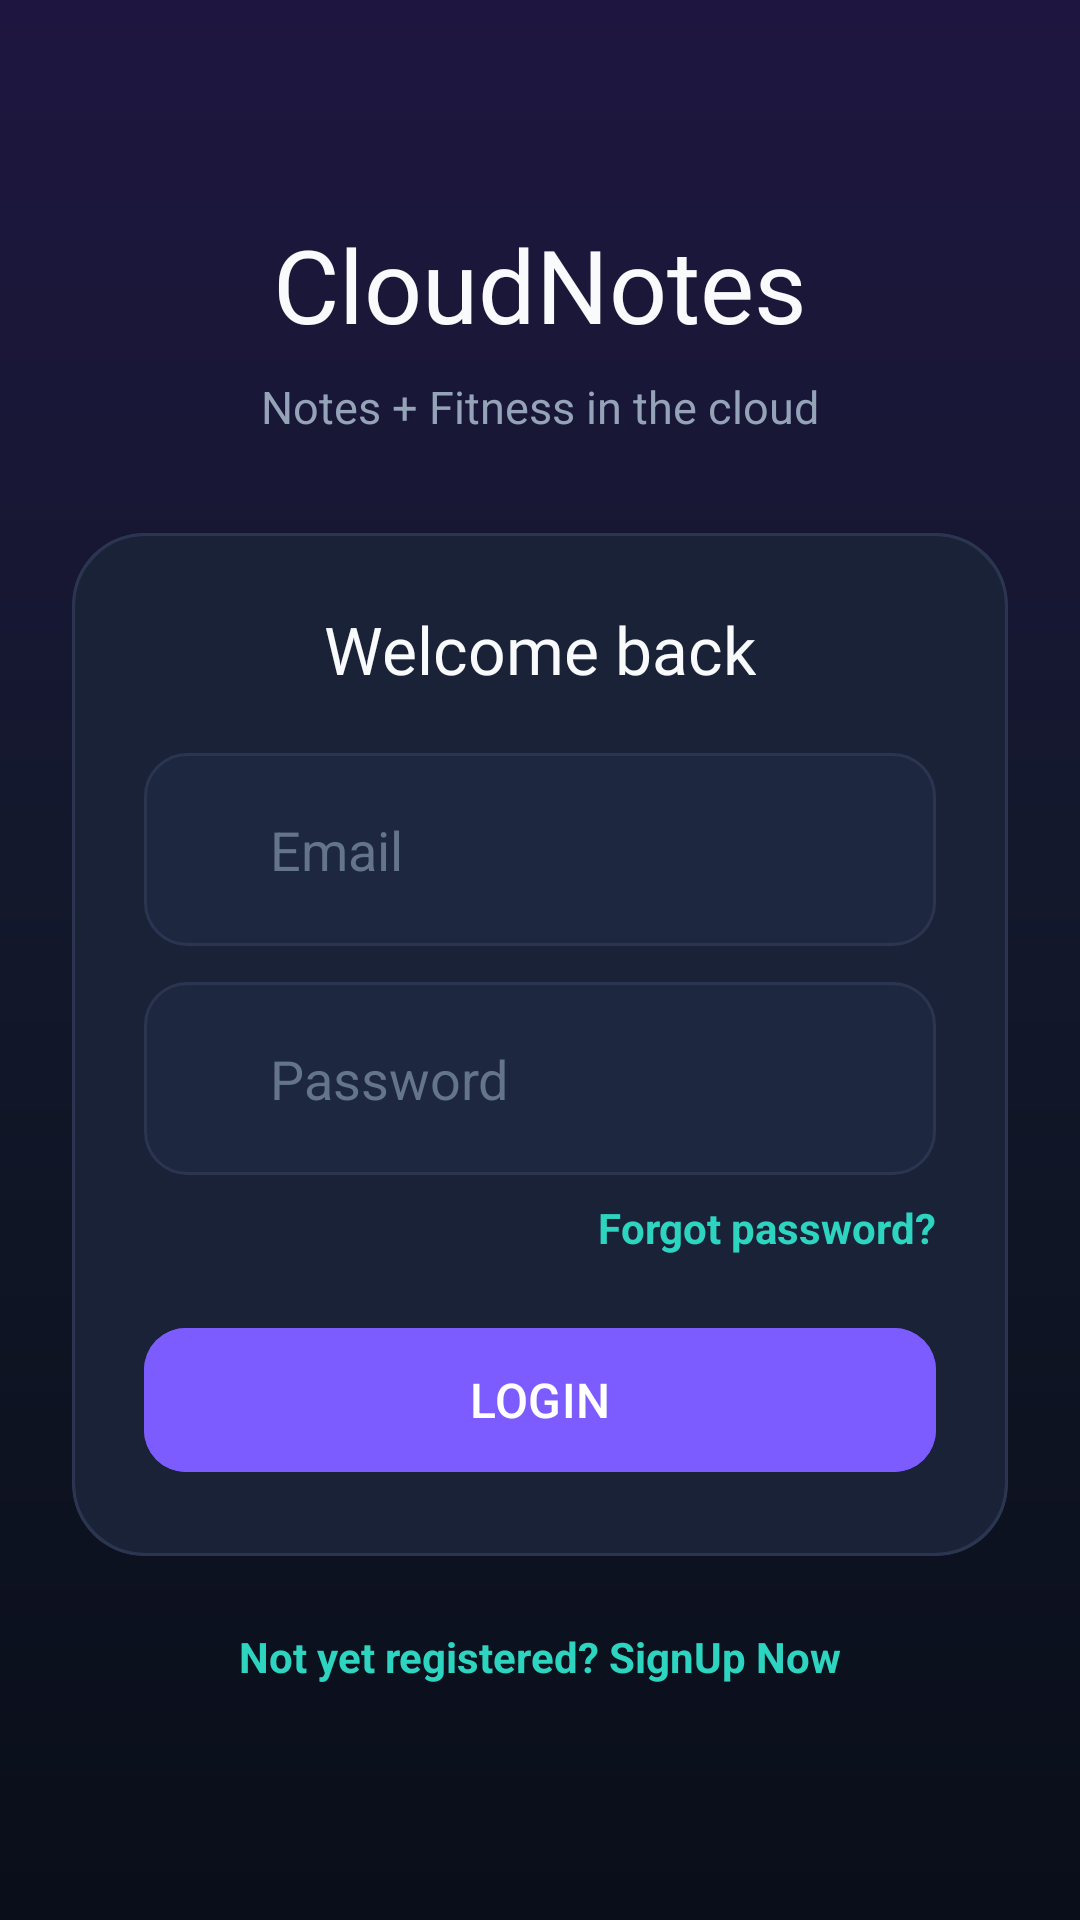

Produce the Android XML layout that renders to this screen, including the resource entries it uses.
<!-- AndroidManifest.xml: application theme Theme.CloudNotes -->
<!-- res/layout/activity_login.xml -->
<?xml version="1.0" encoding="utf-8"?>
<ScrollView xmlns:android="http://schemas.android.com/apk/res/android"
    xmlns:app="http://schemas.android.com/apk/res-auto"
    android:layout_width="match_parent"
    android:layout_height="match_parent"
    android:background="@drawable/bg_auth_screen"
    android:fillViewport="true">

    <LinearLayout
        android:layout_width="match_parent"
        android:layout_height="wrap_content"
        android:gravity="center_horizontal"
        android:orientation="vertical"
        android:padding="24dp">

        <TextView
            android:layout_width="wrap_content"
            android:layout_height="wrap_content"
            android:layout_marginTop="48dp"
            android:fontFamily="@font/ubuntu_bold"
            android:text="@string/app_name"
            android:textColor="@color/text_primary_light"
            android:textSize="34sp" />

        <TextView
            android:layout_width="wrap_content"
            android:layout_height="wrap_content"
            android:layout_marginTop="8dp"
            android:layout_marginBottom="32dp"
            android:text="Notes + Fitness in the cloud"
            android:textColor="@color/text_secondary_light"
            android:textSize="15sp" />

        <com.google.android.material.card.MaterialCardView
            android:id="@+id/loginCard"
            android:layout_width="match_parent"
            android:layout_height="wrap_content"
            app:cardBackgroundColor="@android:color/transparent"
            app:cardCornerRadius="24dp"
            app:cardElevation="0dp"
            app:strokeColor="@color/border_subtle"
            app:strokeWidth="1dp">

            <LinearLayout
                android:layout_width="match_parent"
                android:layout_height="wrap_content"
                android:background="@drawable/bg_auth_card"
                android:gravity="center_horizontal"
                android:orientation="vertical"
                android:padding="24dp">

                <TextView
                    android:id="@+id/loginTitle"
                    android:layout_width="wrap_content"
                    android:layout_height="wrap_content"
                    android:layout_marginBottom="20dp"
                    android:fontFamily="@font/ubuntu_bold"
                    android:text="Welcome back"
                    android:textColor="@color/text_primary_light"
                    android:textSize="22sp" />

                <LinearLayout
                    android:layout_width="match_parent"
                    android:layout_height="wrap_content"
                    android:layout_marginBottom="12dp"
                    android:background="@drawable/bg_input_field"
                    android:gravity="center_vertical"
                    android:orientation="horizontal"
                    android:padding="12dp">

                    <ImageView
                        android:layout_width="22dp"
                        android:layout_height="22dp"
                        android:src="@drawable/ic_person"
                        app:tint="@color/primary_violet" />

                    <EditText
                        android:id="@+id/EDT_usernameField"
                        android:layout_width="match_parent"
                        android:layout_height="wrap_content"
                        android:background="@android:color/transparent"
                        android:hint="Email"
                        android:inputType="textEmailAddress"
                        android:padding="8dp"
                        android:textColor="@color/text_primary_light"
                        android:textColorHint="@color/text_muted" />
                </LinearLayout>

                <LinearLayout
                    android:layout_width="match_parent"
                    android:layout_height="wrap_content"
                    android:layout_marginBottom="8dp"
                    android:background="@drawable/bg_input_field"
                    android:gravity="center_vertical"
                    android:orientation="horizontal"
                    android:padding="12dp">

                    <ImageView
                        android:layout_width="22dp"
                        android:layout_height="22dp"
                        android:src="@drawable/ic_lock"
                        app:tint="@color/primary_violet" />

                    <EditText
                        android:id="@+id/EDT_login_passwordField"
                        android:layout_width="match_parent"
                        android:layout_height="wrap_content"
                        android:background="@android:color/transparent"
                        android:hint="Password"
                        android:inputType="textPassword"
                        android:padding="8dp"
                        android:textColor="@color/text_primary_light"
                        android:textColorHint="@color/text_muted" />
                </LinearLayout>

                <TextView
                    android:id="@+id/TV_forgot_password"
                    android:layout_width="wrap_content"
                    android:layout_height="wrap_content"
                    android:layout_gravity="end"
                    android:layout_marginBottom="20dp"
                    android:text="Forgot password?"
                    android:textColor="@color/accent_teal"
                    android:textSize="14sp"
                    android:textStyle="bold" />

                <com.google.android.material.button.MaterialButton
                    android:id="@+id/BTN_loginButton"
                    android:layout_width="match_parent"
                    android:layout_height="56dp"
                    android:backgroundTint="@color/primary_violet"
                    android:text="@string/login"
                    android:textAllCaps="false"
                    android:textSize="16sp"
                    app:cornerRadius="14dp" />
            </LinearLayout>
        </com.google.android.material.card.MaterialCardView>

        <TextView
            android:id="@+id/TV_signupLink"
            android:layout_width="wrap_content"
            android:layout_height="wrap_content"
            android:layout_marginTop="24dp"
            android:layout_marginBottom="24dp"
            android:text="@string/not_yet_registered_signup_now"
            android:textColor="@color/accent_teal"
            android:textSize="14sp"
            android:textStyle="bold" />

    </LinearLayout>
</ScrollView>
<!-- resources referenced by this layout -->
<resources>
  <color name="accent_teal">#2DD4BF</color>
  <color name="border_subtle">#2B3550</color>
  <color name="primary_violet">#7C5CFF</color>
  <color name="text_muted">#64748B</color>
  <color name="text_primary_light">#F8FAFC</color>
  <color name="text_secondary_light">#94A3B8</color>
  <!-- drawable bg_auth_card (drawable) -->
  <?xml version="1.0" encoding="utf-8"?>
  <shape xmlns:android="http://schemas.android.com/apk/res/android">
      <solid android:color="@color/bg_surface_elevated" />
      <corners android:radius="24dp" />
      <stroke
          android:width="1dp"
          android:color="@color/border_subtle" />
  </shape>
  <!-- drawable bg_auth_screen (drawable) -->
  <?xml version="1.0" encoding="utf-8"?>
  <shape xmlns:android="http://schemas.android.com/apk/res/android">
      <gradient
          android:angle="145"
          android:centerColor="#12182A"
          android:endColor="#0A0E1A"
          android:startColor="#1E1640"
          android:type="linear" />
  </shape>
  <!-- drawable bg_input_field (drawable) -->
  <?xml version="1.0" encoding="utf-8"?>
  <shape xmlns:android="http://schemas.android.com/apk/res/android">
      <solid android:color="@color/bg_glass" />
      <corners android:radius="14dp" />
      <stroke
          android:width="1dp"
          android:color="@color/border_subtle" />
  </shape>
  <string name="app_name">CloudNotes</string>
  <string name="login">LOGIN</string>
  <string name="not_yet_registered_signup_now">Not yet registered? SignUp Now</string>
  <style name="Theme.CloudNotes" parent="Base.Theme.CloudNotes" />
  <color name="bg_surface_elevated">#1A2238</color>
  <color name="bg_glass">#1E2740</color>
  <style name="Base.Theme.CloudNotes" parent="Theme.Material3.DayNight.NoActionBar">
          <item name="colorPrimary">@color/primary_violet</item>
          <item name="colorPrimaryVariant">@color/primary_blue</item>
          <item name="colorSecondary">@color/accent_teal</item>
          <item name="colorOnPrimary">@color/white</item>
          <item name="colorOnSecondary">@color/bg_deep</item>
          <item name="android:colorBackground">@color/bg_deep</item>
          <item name="android:statusBarColor">@color/bg_deep</item>
          <item name="android:navigationBarColor">@color/bg_surface</item>
          <item name="android:windowLightStatusBar">false</item>
      </style>
  <color name="primary_blue">#4F8CFF</color>
  <color name="white">#FFFFFFFF</color>
  <color name="bg_deep">#0A0E1A</color>
  <color name="bg_surface">#12182A</color>
</resources>
